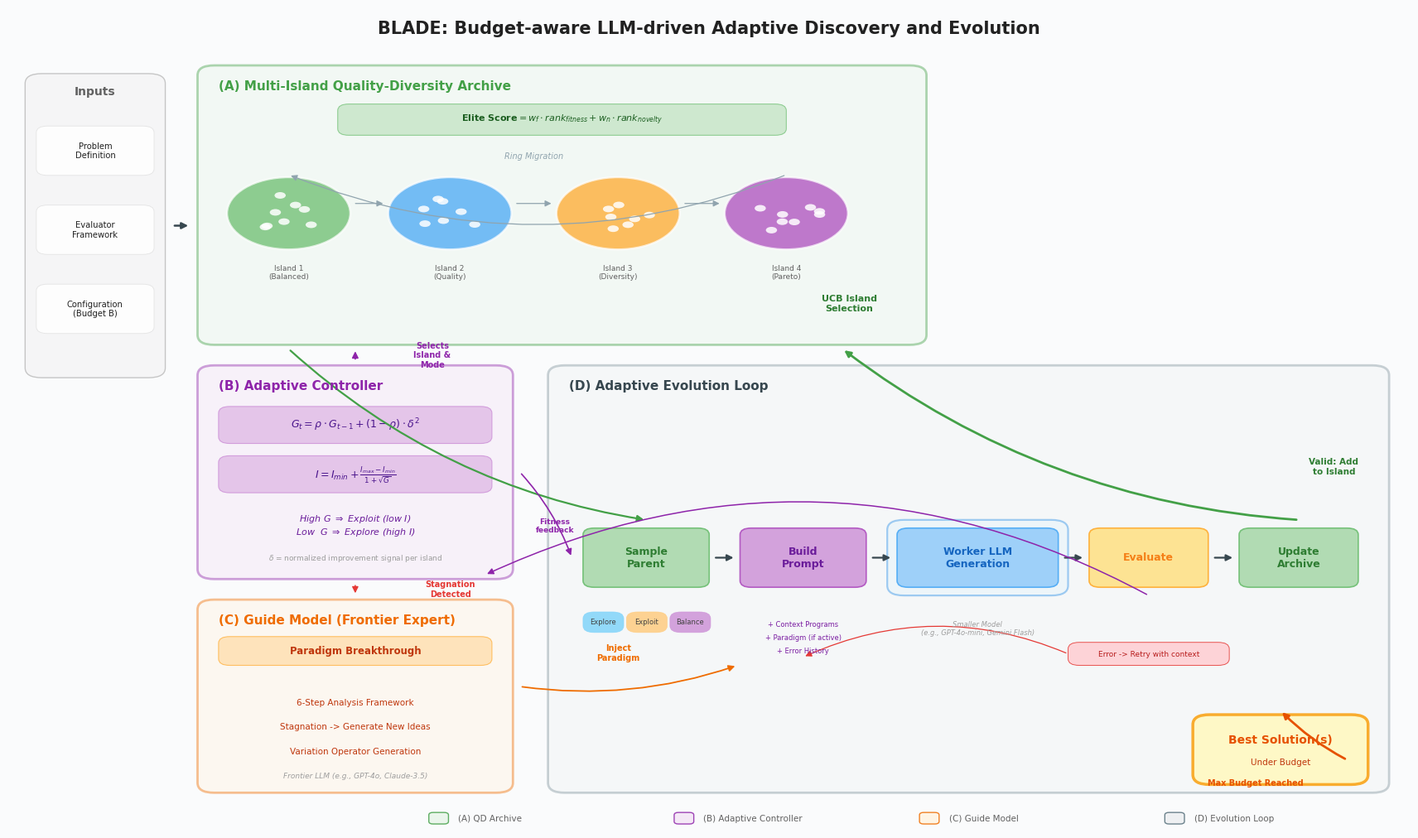

Reproduce this figure in Python. (Note: this script raises an exception after producing the figure.)
"""
Generate a professional NeurIPS-style figure for the BLADE/AdaEvolve framework.
"""

import matplotlib
matplotlib.use("Agg")
import matplotlib.pyplot as plt
from matplotlib.patches import FancyBboxPatch, FancyArrowPatch
import numpy as np

plt.rcParams.update({
    "font.family": "sans-serif",
    "font.sans-serif": ["DejaVu Sans", "Arial", "Helvetica"],
    "font.size": 9,
    "text.usetex": False,
    "figure.dpi": 300,
})

C = {
    "bg": "#FAFBFC",
    "archive_bg": "#E8F5E9", "archive_bd": "#43A047",
    "ctrl_bg": "#F3E5F5",    "ctrl_bd": "#8E24AA",
    "guide_bg": "#FFF3E0",   "guide_bd": "#EF6C00",
    "loop_bg": "#ECEFF1",    "loop_bd": "#546E7A",
    "worker_bg": "#E3F2FD",  "worker_bd": "#1E88E5",
    "island": ["#66BB6A", "#42A5F5", "#FFA726", "#AB47BC"],
    "box_w": "#FFFFFF",
    "sample": "#A5D6A7", "prompt": "#CE93D8", "llm": "#90CAF9",
    "eval": "#FFE082", "update": "#A5D6A7",
    "input_bg": "#F5F5F5", "input_bd": "#BDBDBD",
    "best_bg": "#FFF9C4", "best_bd": "#F9A825",
    "err_bg": "#FFCDD2", "err_bd": "#E53935",
    "arrow": "#37474F", "arrow_l": "#90A4AE",
    "t_dark": "#212121", "t_mid": "#616161", "t_light": "#9E9E9E",
    "red": "#E53935", "green": "#2E7D32",
}


def rbox(ax, x, y, w, h, fc, ec=None, lw=1.2, alpha=0.85, r=0.012, z=1):
    p = FancyBboxPatch((x, y), w, h,
        boxstyle=f"round,pad=0,rounding_size={r}",
        fc=fc, ec=ec or fc, lw=lw, alpha=alpha, zorder=z,
        transform=ax.transAxes)
    ax.add_patch(p)


def arr(ax, s, e, c=None, lw=1.2, cs="arc3,rad=0.0", z=5, ms=11,
        sty="-|>"):
    a = FancyArrowPatch(s, e, arrowstyle=sty, color=c or C["arrow"],
        lw=lw, connectionstyle=cs, mutation_scale=ms, zorder=z,
        transform=ax.transAxes)
    ax.add_patch(a)


def txt(ax, x, y, s, fs=8, c=None, ha="center", va="center",
        fw="normal", fi="normal", z=10):
    ax.text(x, y, s, fontsize=fs, color=c or C["t_dark"], ha=ha, va=va,
            fontweight=fw, fontstyle=fi, transform=ax.transAxes, zorder=z)


def sbox(ax, x, y, w, h, text, fc, tc=None, ec=None, fs=7.5, lw=0.8,
         z=4, fw="normal"):
    rbox(ax, x, y, w, h, fc, ec=ec or fc, lw=lw, z=z, r=0.008)
    txt(ax, x+w/2, y+h/2, text, fs=fs, c=tc or C["t_dark"], fw=fw, z=z+1)


def draw_island(ax, cx, cy, r, color, label, idx):
    circ = plt.Circle((cx, cy), r, fc=color, ec="white", lw=1.8,
                       alpha=0.72, zorder=3, transform=ax.transAxes)
    ax.add_patch(circ)
    np.random.seed(42 + idx)
    for _ in range(10):
        dx = np.random.uniform(-r*0.55, r*0.55)
        dy = np.random.uniform(-r*0.55, r*0.55)
        if dx**2 + dy**2 < (r*0.55)**2:
            d = plt.Circle((cx+dx, cy+dy), 0.004, fc="white", ec="none",
                           alpha=0.85, zorder=4, transform=ax.transAxes)
            ax.add_patch(d)
    txt(ax, cx, cy-r-0.018, label, fs=6.5, c=C["t_mid"], va="top")


def main():
    fig, ax = plt.subplots(1, 1, figsize=(17, 10))
    ax.set_xlim(0, 1); ax.set_ylim(0, 1)
    ax.set_aspect("auto"); ax.axis("off")
    fig.patch.set_facecolor(C["bg"])

    # ═══════════ TITLE ═══════════
    txt(ax, 0.50, 0.975,
        "BLADE: Budget-aware LLM-driven Adaptive Discovery and Evolution",
        fs=15, fw="bold", c=C["t_dark"])

    # ═══════════ INPUTS (Left) ═══════════
    ix, iy, iw, ih = 0.012, 0.55, 0.10, 0.37
    rbox(ax, ix, iy, iw, ih, C["input_bg"], ec=C["input_bd"], lw=1.0, z=2)
    txt(ax, ix+iw/2, iy+ih-0.022, "Inputs", fs=10, fw="bold", c=C["t_mid"])

    for label, ry in [("Problem\nDefinition", 0.76),
                      ("Evaluator\nFramework", 0.50),
                      ("Configuration\n(Budget B)", 0.24)]:
        sbox(ax, ix+0.008, iy+ih*ry-0.035, iw-0.016, 0.06, label,
             C["box_w"], ec="#E0E0E0", fs=7.2, lw=0.6)

    arr(ax, (ix+iw+0.005, iy+ih/2), (0.13, iy+ih/2), lw=1.8)

    # ═══════════ (A) MULTI-ISLAND QD ARCHIVE (Top, Green) ═══════════
    Ax, Ay, Aw, Ah = 0.135, 0.59, 0.52, 0.34
    rbox(ax, Ax, Ay, Aw, Ah, C["archive_bg"], ec=C["archive_bd"],
         lw=2.0, z=1, alpha=0.42)
    txt(ax, Ax+0.015, Ay+Ah-0.025,
        "(A) Multi-Island Quality-Diversity Archive",
        fs=11, fw="bold", c=C["archive_bd"], ha="left")

    # Elite Score formula
    sbox(ax, Ax+0.10, Ay+Ah-0.085, 0.32, 0.038,
         r"$\mathbf{Elite\ Score} = w_f \cdot rank_{fitness} + w_n \cdot rank_{novelty}$",
         "#C8E6C9", tc="#1B5E20", ec="#81C784", fs=8, lw=0.8)

    # Islands
    ipos = [(Ax+0.065, Ay+0.16), (Ax+0.18, Ay+0.16),
            (Ax+0.30, Ay+0.16), (Ax+0.42, Ay+0.16)]
    for j, ((px, py), lb) in enumerate(zip(ipos, [
        "Island 1\n(Balanced)", "Island 2\n(Quality)",
        "Island 3\n(Diversity)", "Island 4\n(Pareto)"])):
        draw_island(ax, px, py, 0.044, C["island"][j], lb, j)

    # Migration ring arrows
    for j in range(3):
        arr(ax, (ipos[j][0]+0.046, ipos[j][1]+0.012),
            (ipos[j+1][0]-0.046, ipos[j+1][1]+0.012),
            c=C["arrow_l"], lw=0.9)
    arr(ax, (ipos[3][0], ipos[3][1]+0.047),
        (ipos[0][0], ipos[0][1]+0.047),
        c=C["arrow_l"], lw=0.9, cs="arc3,rad=-0.2")
    txt(ax, (ipos[1][0]+ipos[2][0])/2, ipos[0][1]+0.07,
        "Ring Migration", fs=7, c=C["arrow_l"], fi="italic")

    # UCB label
    txt(ax, Ax+Aw-0.055, Ay+0.05, "UCB Island\nSelection",
        fs=8, c="#2E7D32", fw="bold")

    # ═══════════ (B) ADAPTIVE CONTROLLER (Left Middle, Purple) ═══════════
    Bx, By, Bw, Bh = 0.135, 0.305, 0.225, 0.26
    rbox(ax, Bx, By, Bw, Bh, C["ctrl_bg"], ec=C["ctrl_bd"],
         lw=2.0, z=1, alpha=0.42)
    txt(ax, Bx+0.015, By+Bh-0.025,
        "(B) Adaptive Controller",
        fs=11, fw="bold", c=C["ctrl_bd"], ha="left")

    # Accumulated signal G
    sbox(ax, Bx+0.015, By+Bh-0.095, Bw-0.03, 0.045,
         r"$G_t = \rho \cdot G_{t-1} + (1 - \rho) \cdot \delta^2$",
         "#E1BEE7", tc="#4A148C", ec="#CE93D8", fs=9, lw=0.8)

    # Search intensity I
    sbox(ax, Bx+0.015, By+Bh-0.155, Bw-0.03, 0.045,
         r"$I = I_{min} + \frac{I_{max} - I_{min}}{1 + \sqrt{G}}$",
         "#E1BEE7", tc="#4A148C", ec="#CE93D8", fs=9, lw=0.8)

    txt(ax, Bx+Bw/2, By+0.065,
        r"High $G$ $\Rightarrow$ Exploit (low $I$)" + "\n" +
        r"Low  $G$ $\Rightarrow$ Explore (high $I$)",
        fs=8, c="#6A1B9A", fi="italic")
    txt(ax, Bx+Bw/2, By+0.025,
        r"$\delta$ = normalized improvement signal per island",
        fs=6.5, c=C["t_light"])

    # Arrow: B -> A (selects island/mode)
    arr(ax, (Bx+Bw/2, By+Bh+0.005), (Bx+Bw/2, Ay-0.005),
        c=C["ctrl_bd"], lw=1.3)
    txt(ax, Bx+Bw/2+0.055, (By+Bh+Ay)/2,
        "Selects\nIsland &\nMode", fs=7, c=C["ctrl_bd"], fw="bold")

    # ═══════════ (C) GUIDE MODEL (Left Bottom, Orange) ═══════════
    Gx, Gy, Gw, Gh = 0.135, 0.045, 0.225, 0.235
    rbox(ax, Gx, Gy, Gw, Gh, C["guide_bg"], ec=C["guide_bd"],
         lw=2.0, z=1, alpha=0.42)
    txt(ax, Gx+0.015, Gy+Gh-0.025,
        "(C) Guide Model (Frontier Expert)",
        fs=11, fw="bold", c=C["guide_bd"], ha="left")

    sbox(ax, Gx+0.015, Gy+Gh-0.08, Gw-0.03, 0.035,
         "Paradigm Breakthrough", "#FFE0B2", tc="#BF360C",
         ec="#FFB74D", fs=8.5, lw=0.8, fw="bold")

    for gt, gy_ in [("6-Step Analysis Framework", Gy+Gh-0.125),
                     ("Stagnation -> Generate New Ideas", Gy+Gh-0.155),
                     ("Variation Operator Generation", Gy+Gh-0.185)]:
        txt(ax, Gx+Gw/2, gy_, gt, fs=7.5, c="#BF360C")

    txt(ax, Gx+Gw/2, Gy+0.02,
        "Frontier LLM (e.g., GPT-4o, Claude-3.5)",
        fs=6.5, c=C["t_light"], fi="italic")

    # Arrow: C -> Evolution loop (paradigm injection)
    arr(ax, (Gx+Gw+0.005, Gy+Gh*0.55),
        (0.52, 0.20),
        c=C["guide_bd"], lw=1.3, cs="arc3,rad=0.12")
    txt(ax, Gx+Gw+0.075, 0.215,
        "Inject\nParadigm", fs=7, c=C["guide_bd"], fw="bold")

    # Stagnation: B -> C
    arr(ax, (Bx+Bw/2, By-0.005),
        (Gx+Gw/2, Gy+Gh+0.005),
        c=C["red"], lw=1.1)
    txt(ax, Bx+Bw/2+0.068, (By+Gy+Gh)/2,
        "Stagnation\nDetected", fs=7, c=C["red"], fw="bold")

    # ═══════════ (D) EVOLUTION LOOP (Right, Main Flow) ═══════════
    Lx, Ly, Lw, Lh = 0.385, 0.045, 0.60, 0.52
    rbox(ax, Lx, Ly, Lw, Lh, C["loop_bg"], ec=C["loop_bd"],
         lw=2.0, z=1, alpha=0.30)
    txt(ax, Lx+0.015, Ly+Lh-0.025,
        "(D) Adaptive Evolution Loop",
        fs=11, fw="bold", c="#37474F", ha="left")

    # Step layout
    sy = Ly + Lh*0.55
    sh = 0.072
    gap = 0.022

    # Step boxes
    s1x, s1w = Lx+0.025, 0.09
    s2x, s2w = s1x+s1w+gap, 0.09
    s3x, s3w = s2x+s2w+gap, 0.115
    s4x, s4w = s3x+s3w+gap, 0.085
    s5x, s5w = s4x+s4w+gap, 0.085

    sbox(ax, s1x, sy-sh/2, s1w, sh,
         "Sample\nParent", C["sample"], tc=C["green"],
         ec="#66BB6A", fs=9, lw=1.2, fw="bold")

    # Sampling modes
    my = sy - sh/2 - 0.055
    mw = 0.029
    for mi, (mt, mc) in enumerate([("Explore", "#81D4FA"),
                                    ("Exploit", "#FFCC80"),
                                    ("Balance", "#CE93D8")]):
        sbox(ax, s1x+mi*(mw+0.002), my, mw, 0.025, mt, mc,
             fs=6, ec=mc, lw=0.5, tc="#424242")

    sbox(ax, s2x, sy-sh/2, s2w, sh,
         "Build\nPrompt", C["prompt"], tc="#6A1B9A",
         ec="#AB47BC", fs=9, lw=1.2, fw="bold")

    for ci, ct in enumerate(["+ Context Programs",
                             "+ Paradigm (if active)",
                             "+ Error History"]):
        txt(ax, s2x+s2w/2, my+0.01-ci*0.016, ct, fs=6, c="#7B1FA2")

    # Worker LLM highlight
    rbox(ax, s3x-0.007, sy-sh/2-0.01, s3w+0.014, sh+0.02,
         C["worker_bg"], ec=C["worker_bd"], lw=1.6, z=2, alpha=0.4)
    sbox(ax, s3x, sy-sh/2, s3w, sh,
         "Worker LLM\nGeneration", C["llm"], tc="#1565C0",
         ec="#42A5F5", fs=9, lw=1.2, fw="bold")
    txt(ax, s3x+s3w/2, my+0.005,
        "Smaller Model\n(e.g., GPT-4o-mini, Gemini Flash)",
        fs=6, c=C["t_light"], fi="italic")

    sbox(ax, s4x, sy-sh/2, s4w, sh,
         "Evaluate", C["eval"], tc="#F57F17",
         ec="#FFA726", fs=9, lw=1.2, fw="bold")

    sbox(ax, s5x, sy-sh/2, s5w, sh,
         "Update\nArchive", C["update"], tc=C["green"],
         ec="#66BB6A", fs=9, lw=1.2, fw="bold")

    # Step arrows
    for (x1, w1), (x2, _) in zip(
        [(s1x,s1w),(s2x,s2w),(s3x,s3w),(s4x,s4w)],
        [(s2x,s2w),(s3x,s3w),(s4x,s4w),(s5x,s5w)]):
        arr(ax, (x1+w1+0.003, sy), (x2-0.003, sy), lw=1.6)

    # Error retry loop
    ey_ = my - 0.04
    sbox(ax, s4x-0.015, ey_, 0.115, 0.028,
         "Error -> Retry with context", C["err_bg"],
         tc="#B71C1C", ec=C["err_bd"], fs=6.5, lw=0.7)
    arr(ax, (s4x-0.015, ey_+0.014),
        (s2x+s2w/2, my-0.03),
        c=C["red"], lw=0.9, cs="arc3,rad=0.22")

    # Update -> Archive (loop back to top)
    arr(ax, (s5x+s5w/2, sy+sh/2+0.01),
        (Ax+Aw-0.06, Ay-0.005),
        c=C["archive_bd"], lw=2.0, cs="arc3,rad=-0.15")
    txt(ax, s5x+s5w/2+0.025, sy+sh/2+0.075,
        "Valid: Add\nto Island", fs=7.5, c=C["green"], fw="bold")

    # Archive -> Sample (flow down)
    arr(ax, (Ax+0.065, Ay-0.005),
        (s1x+s1w/2, sy+sh/2+0.01),
        c=C["archive_bd"], lw=1.6, cs="arc3,rad=0.15")

    # Controller -> Sample
    arr(ax, (Bx+Bw+0.005, By+Bh*0.5),
        (s1x-0.008, sy),
        c=C["ctrl_bd"], lw=1.2, cs="arc3,rad=-0.1")

    # Evaluate -> Controller (feedback to update G)
    arr(ax, (s4x+s4w/2, sy-sh/2-0.01),
        (Bx+Bw-0.02, By+0.005),
        c=C["ctrl_bd"], lw=1.1, cs="arc3,rad=0.25")
    txt(ax, Bx+Bw+0.03, By+0.065,
        "Fitness\nfeedback", fs=6.5, c=C["ctrl_bd"], fw="bold")

    # ═══════════ BEST SOLUTION (Bottom Right) ═══════════
    bsx, bsy, bsw, bsh = 0.845, 0.055, 0.125, 0.085
    rbox(ax, bsx, bsy, bsw, bsh, C["best_bg"], ec=C["best_bd"],
         lw=2.5, z=3, alpha=0.95)
    txt(ax, bsx+bsw/2, bsy+bsh/2+0.012,
        "Best Solution(s)", fs=10, fw="bold", c="#E65100")
    txt(ax, bsx+bsw/2, bsy+bsh/2-0.015,
        "Under Budget", fs=7.5, c="#BF360C")

    arr(ax, (Lx+Lw-0.03, Ly+0.04),
        (bsx+bsw/2, bsy+bsh+0.005),
        c="#E65100", lw=2.0, cs="arc3,rad=-0.08")
    txt(ax, Lx+Lw-0.095, Ly+0.012,
        "Max Budget Reached", fs=7, c="#E65100", fw="bold")

    # ═══════════ LEGEND ═══════════
    legs = [("(A) QD Archive", C["archive_bg"], C["archive_bd"]),
            ("(B) Adaptive Controller", C["ctrl_bg"], C["ctrl_bd"]),
            ("(C) Guide Model", C["guide_bg"], C["guide_bd"]),
            ("(D) Evolution Loop", C["loop_bg"], C["loop_bd"])]
    for j, (lb, fc, ec) in enumerate(legs):
        lxx = 0.30 + j*0.175
        rbox(ax, lxx, 0.007, 0.014, 0.014, fc, ec=ec, lw=1.0, z=10, r=0.003)
        txt(ax, lxx+0.021, 0.014, lb, fs=7.5, ha="left", c=C["t_mid"])

    # ═══════════ SAVE ═══════════
    plt.tight_layout(pad=0.3)
    out = "/Users/apple/Desktop/All/NUS_INTERNSHIP/skydiscover/result/blade_framework_figure.png"
    fig.savefig(out, dpi=300, bbox_inches="tight",
                facecolor=C["bg"], edgecolor="none")
    fig.savefig(out.replace(".png", ".pdf"), dpi=300, bbox_inches="tight",
                facecolor=C["bg"], edgecolor="none")
    print(f"Saved: {out}")
    print(f"Saved: {out.replace('.png', '.pdf')}")
    plt.close()


if __name__ == "__main__":
    main()
